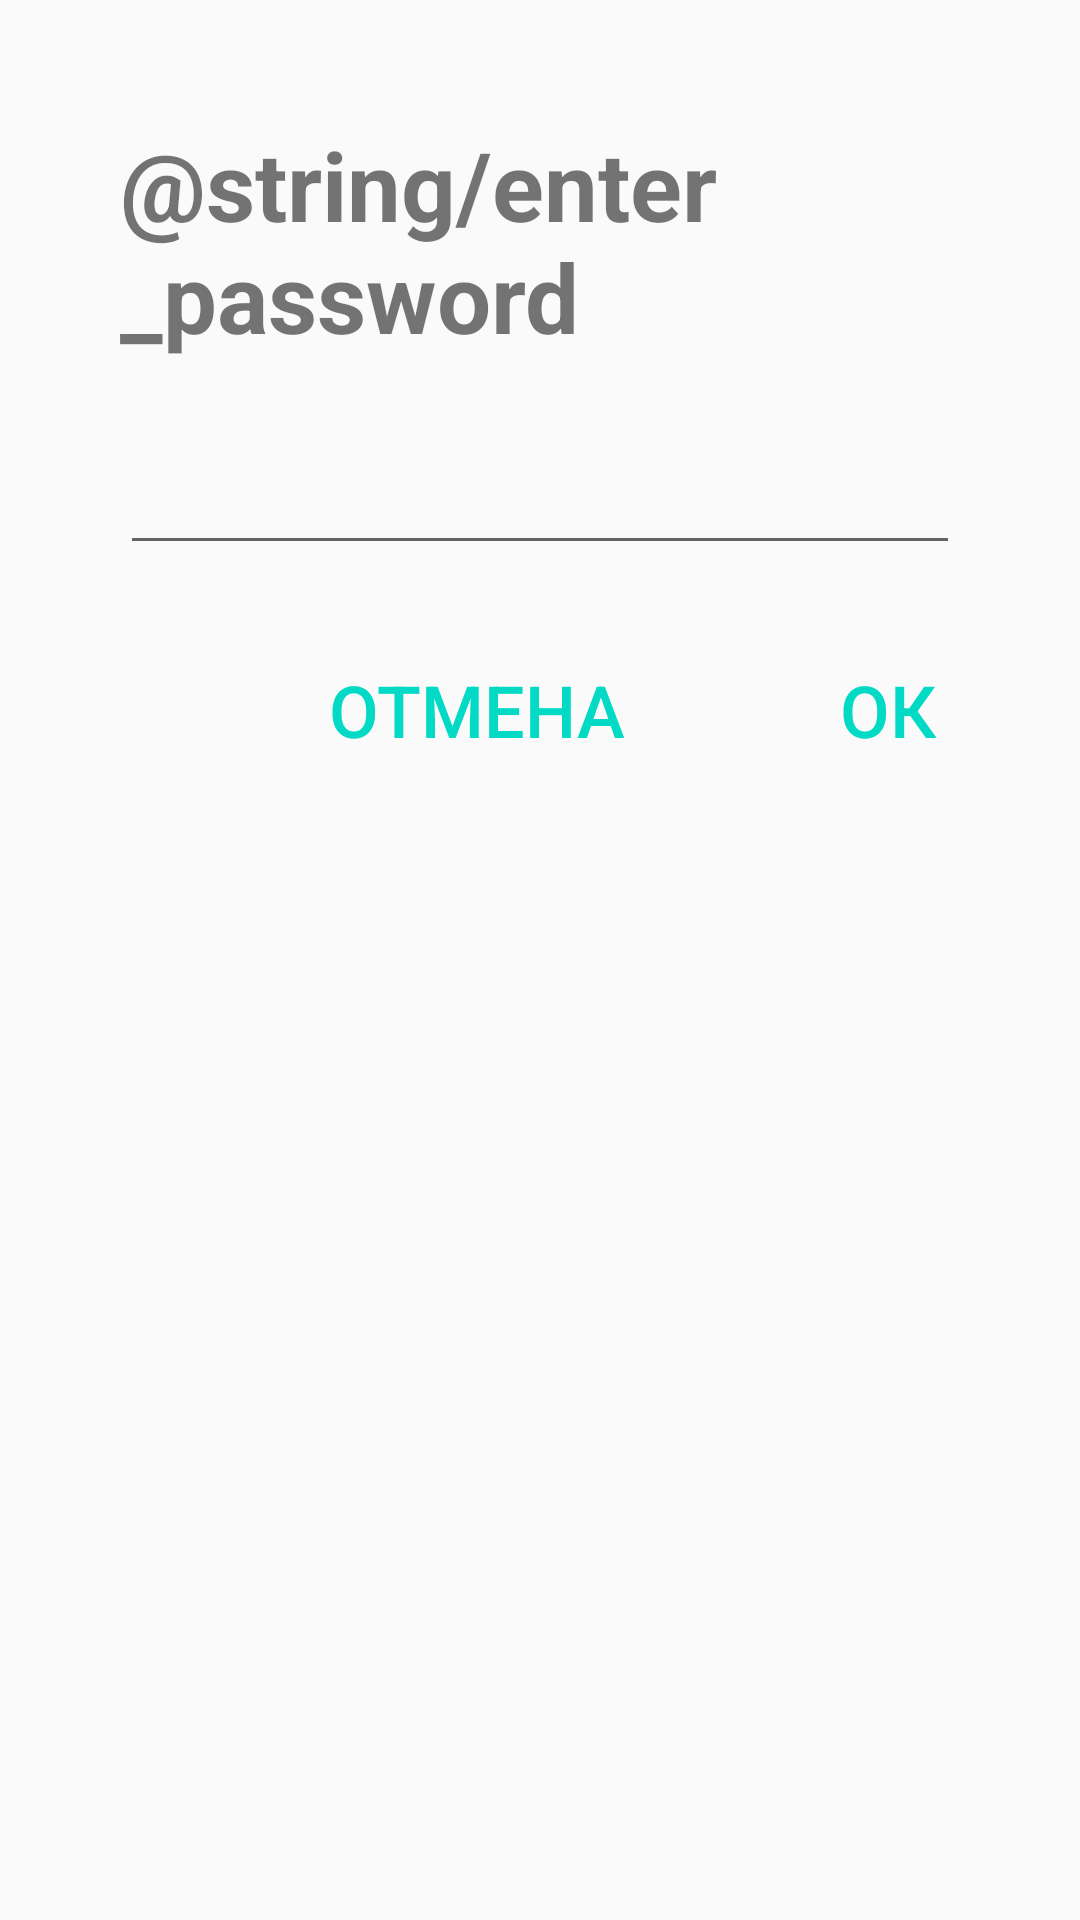

Layout XML and referenced resources for this Android screen:
<!-- AndroidManifest.xml: application theme AppTheme -->
<!-- res/layout/dialog_unlock.xml -->
<?xml version="1.0" encoding="utf-8"?>
<LinearLayout
    xmlns:android="http://schemas.android.com/apk/res/android"
    android:padding="16dp"
    android:orientation="vertical"
    android:layout_width="wrap_content"
    android:layout_height="wrap_content">

    <TextView
        android:paddingTop="24dp"
        android:paddingStart="24dp"
        android:paddingEnd="24dp"
        android:textSize="32sp"
        android:textStyle="bold"
        android:text="@string/enter_password"
        android:layout_width="match_parent"
        android:layout_height="wrap_content" />

    <EditText
        android:id="@+id/dialog_password_et"
        android:textSize="32sp"
        android:layout_marginTop="8dp"
        android:layout_marginStart="24dp"
        android:layout_marginEnd="24dp"
        android:inputType="numberPassword"
        android:layout_width="match_parent"
        android:layout_height="wrap_content" />

    <LinearLayout
        android:gravity="end"
        android:orientation="horizontal"
        android:layout_width="match_parent"
        android:layout_height="wrap_content">

        <Button
            android:id="@+id/dialog_cancel_btn"
            android:textSize="24sp"
            android:padding="32dp"
            android:minWidth="64dp"
            android:layout_gravity="center_vertical"
            style="@style/Base.Widget.AppCompat.Button.Borderless.Colored"
            android:text="отмена"
            android:layout_width="wrap_content"
            android:layout_height="wrap_content" />

        <Button
            android:id="@+id/dialog_ok_btn"
            android:textSize="24sp"
            android:padding="32dp"
            android:minWidth="64dp"
            android:layout_marginStart="8dp"
            android:layout_gravity="center_vertical"
            style="@style/Base.Widget.AppCompat.Button.Borderless.Colored"
            android:text="ок"
            android:layout_width="wrap_content"
            android:layout_height="wrap_content" />

    </LinearLayout>

</LinearLayout>
<!-- resources referenced by this layout -->
<resources>
  <style name="AppTheme" parent="Theme.AppCompat.Light.NoActionBar">
          
          <item name="colorPrimary">@color/colorPrimary</item>
          <item name="colorPrimaryDark">@color/colorPrimaryDark</item>
          <item name="colorAccent">@color/colorAccent</item>
          <item name="android:windowSoftInputMode">adjustResize</item>
      </style>
  <!-- not gathered from this repository: default colours our renderer supplied (Android Studio template values) -->
  <color name="colorPrimary">#FF6200EE</color>
  <color name="colorPrimaryDark">#FF3700B3</color>
  <color name="colorAccent">#FF03DAC5</color>
</resources>
